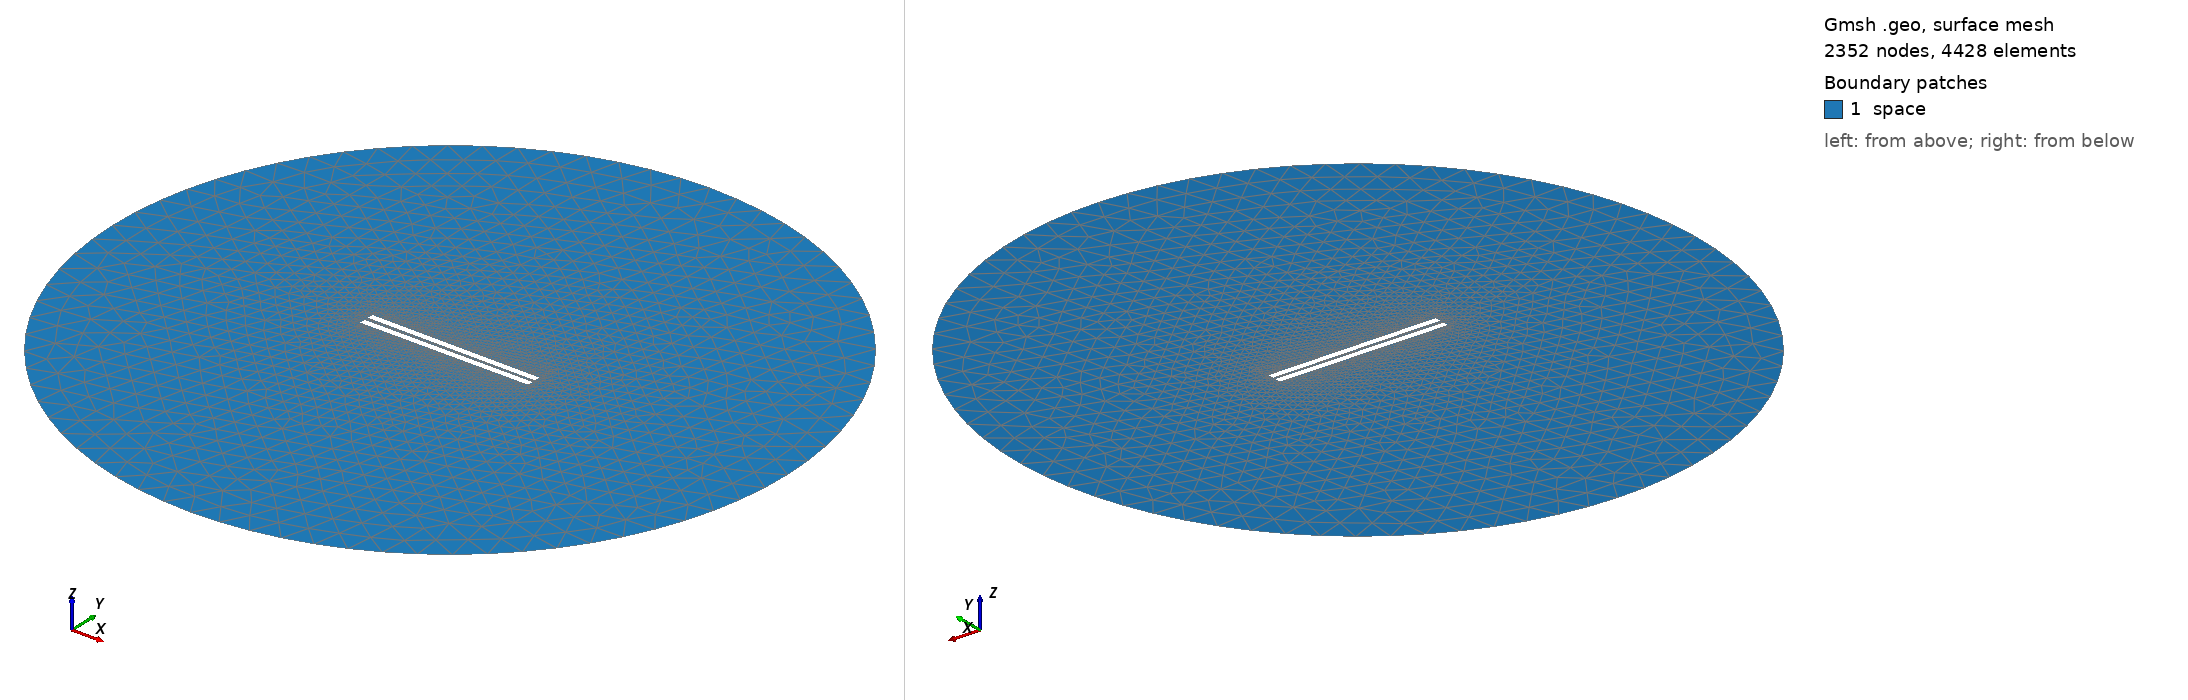

Gmsh geometry script, surface-meshed: 2352 nodes, 4428 surface elements. Boundary patches (legend numbers): 1 space. Left view from above one corner, right view from below the opposite corner. Legend entries are the model's physical surfaces. The drawing asked Gmsh for element sizes between 1% and 20% of the model's largest extent; the script's own settings can give other sizes.

=== 477.geo (drawn) ===
// Set the geometry kernel
SetFactory("OpenCASCADE");

//---------------------------------------
// Rectangles
//---------------------------------------

// Rectangle 1 (top)
Point(1) = {-49.67777777777778, 1.1388888888888888, 0, 1.0};
Point(2) = {49.67777777777778, 1.1388888888888888, 0, 1.0};
Point(3) = {49.67777777777778, 4.494444444444445, 0, 1.0};
Point(4) = {-49.67777777777778, 4.494444444444445, 0, 1.0};

Line(1) = {1, 2};
Line(2) = {2, 3};
Line(3) = {3, 4};
Line(4) = {4, 1};

Line Loop(1) = {1, 2, 3, 4};
Plane Surface(1) = {1};

Rotate { {0, 0, 1}, {0,  1.1388888888888888,  0}, -0.006 } {
  Surface{1};
}

// Rectangle 2 (bottom)
Point(5) = {-49.67777777777778, -1.1388888888888888, 0, 1.0};
Point(6) = {49.67777777777778, -1.1388888888888888, 0, 1.0};
Point(7) = {49.67777777777778, -4.494444444444445, 0, 1.0};
Point(8) = {-49.67777777777778, -4.494444444444445, 0, 1.0};

Line(5) = {5, 6};
Line(6) = {6, 7};
Line(7) = {7, 8};
Line(8) = {8, 5};

Line Loop(2) = {5, 6, 7, 8};
Plane Surface(2) = {2}; 


//---------------------------------------
// Circle
//---------------------------------------

// Define points
Point(9) = {0, 0, 0};        // Center
Point(10) = {200, 0, 0};     // Start point
Point(11) = {0, 200, 0};     // 90 degrees
Point(12) = {-200, 0, 0};    // 180 degrees
Point(13) = {0, -200, 0};    // 270 degrees

// Define circle arcs (each needs start, center, end)
Circle(9) = {10, 9, 11};
Circle(10) = {11, 9, 12};
Circle(11) = {12, 9, 13};
Circle(12) = {13, 9, 10};

// Define curve loop and surface if needed
Curve Loop(3) = {9, 10, 11, 12};
Surface(3) = {3};

// Subtract Rectangles from Circle
BooleanDifference{ Surface{3}; Delete; }{ Surface{1}; Surface{2}; Delete; }

//---------------------------------------
// Transfinite Lines and Surface
//---------------------------------------
Transfinite Line {1, 3} = 50 Using Progression 1;
Transfinite Line {2, 4} = 2 Using Progression 1;
Transfinite Line {5, 7} = 50 Using Progression 1;
Transfinite Line {6, 8} = 2 Using Progression 1;
Transfinite Line {9, 10, 11, 12} = 20 Using Progression 1;

//---------------------------------------
// Define Physical Groups
//---------------------------------------                

//--- Physical Curves
// Physical groups for boundaries
Physical Line("force_segment", 10) = {1};
Physical Line("upper_plate", 11) = {2, 3, 4};
Physical Line("lower_plate", 12) = {5, 6, 7, 8};
Physical Line("boundary", 20) = {9, 10, 11, 12};

//--- Physical Surfaces
Physical Surface("space", 30) = {3};

//---------------------------------------
// 6. Generate the Mesh
//---------------------------------------
Mesh 2;  // 2D mesh generation
